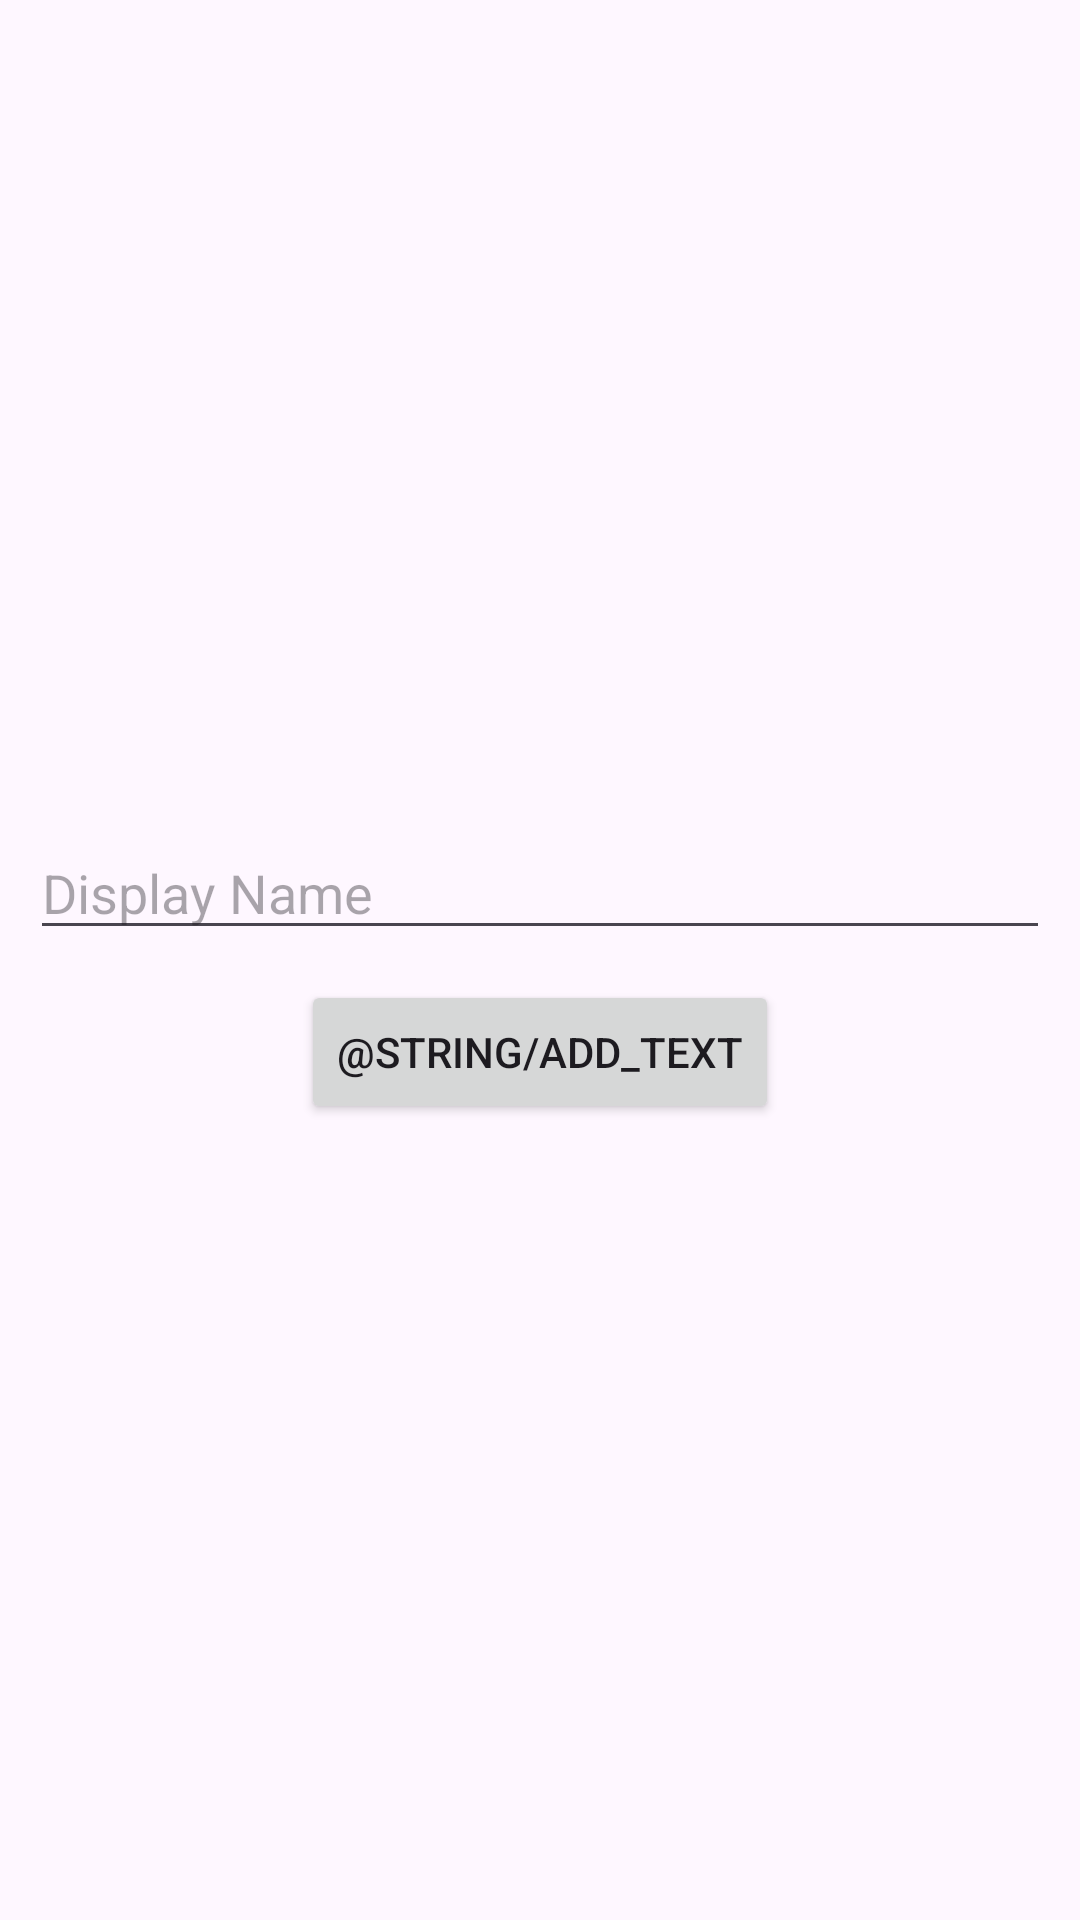

Produce the Android XML layout that renders to this screen, including the resource entries it uses.
<!-- AndroidManifest.xml: application theme Theme.AP2_EX3 -->
<!-- res/layout/activity_add_contact.xml -->
<?xml version="1.0" encoding="utf-8"?>
<androidx.constraintlayout.widget.ConstraintLayout
    xmlns:android="http://schemas.android.com/apk/res/android"
    xmlns:app="http://schemas.android.com/apk/res-auto"
    xmlns:tools="http://schemas.android.com/tools"
    android:layout_width="match_parent"
    android:layout_height="match_parent"
    tools:context=".activities.AddContactActivity">

    <LinearLayout
    android:layout_width="match_parent"
    android:layout_height="wrap_content"
    android:orientation="vertical"
    app:layout_constraintBottom_toBottomOf="parent"
    app:layout_constraintTop_toTopOf="parent">

    <EditText
    android:id="@+id/etContent"
    android:layout_width="match_parent"
    android:layout_height="wrap_content"
    android:layout_gravity="center"
    android:layout_margin="10dp"
    android:ems="10"
    android:hint="@string/display_name_text" />

    <Button
    android:id="@+id/btnAdd"
    android:layout_width="wrap_content"
    android:layout_height="wrap_content"
    android:layout_gravity="center"
    android:text="@string/add_text" />
    </LinearLayout>
</androidx.constraintlayout.widget.ConstraintLayout>
<!-- resources referenced by this layout -->
<resources>
  <string name="display_name_text">Display Name</string>
  <style name="Theme.AP2_EX3" parent="Base.Theme.AP2_EX3" />
  <style name="Base.Theme.AP2_EX3" parent="Theme.Material3.DayNight.NoActionBar">
          
          
      </style>
</resources>
